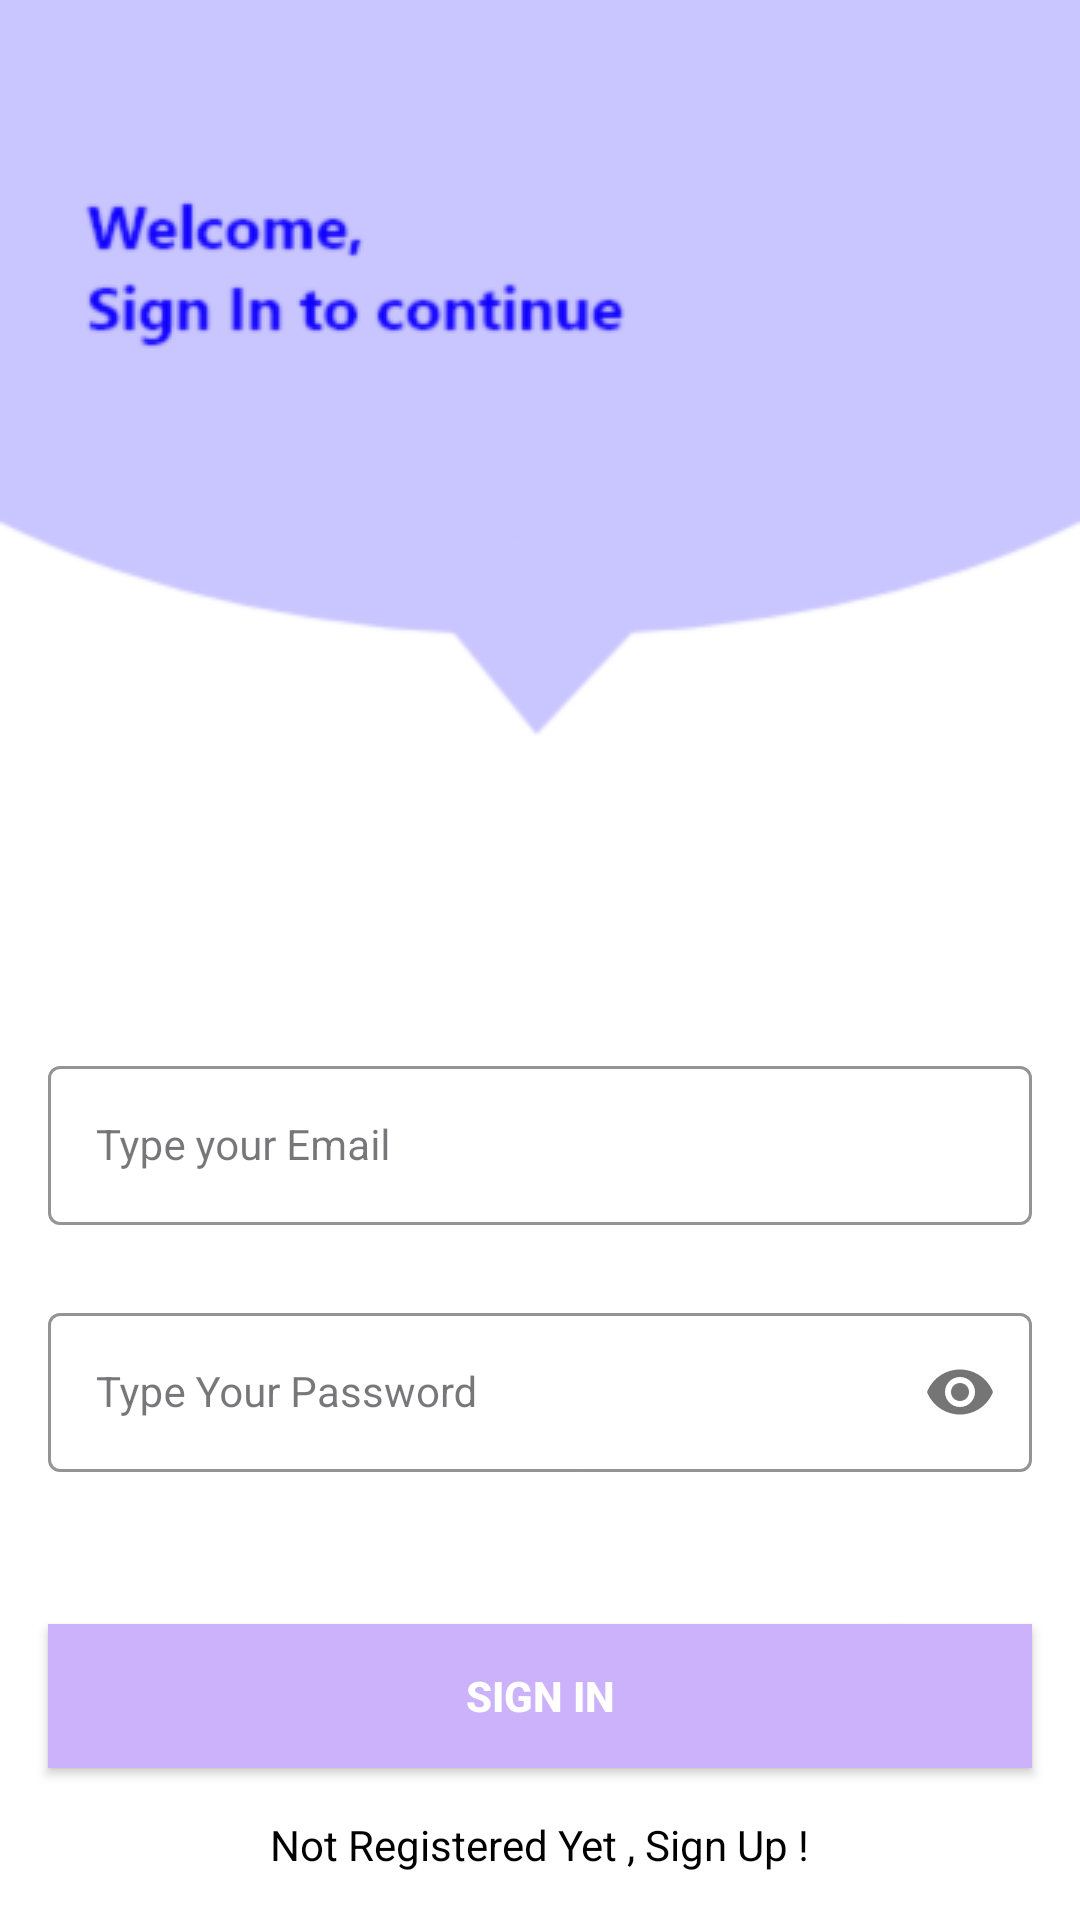

Write the Android layout XML for this screen, with the resource values it uses.
<!-- AndroidManifest.xml: application theme Theme.LoginAndSignUp -->
<!-- res/layout/activity_sign_in.xml -->
<?xml version="1.0" encoding="utf-8"?>
<androidx.constraintlayout.widget.ConstraintLayout xmlns:android="http://schemas.android.com/apk/res/android"
    xmlns:app="http://schemas.android.com/apk/res-auto"
    xmlns:tools="http://schemas.android.com/tools"
    android:layout_width="match_parent"
    android:layout_height="match_parent"
    android:background="@drawable/signin_screen"
    tools:context=".SignInActivity">


    <com.google.android.material.textfield.TextInputLayout
        android:id="@+id/emailLayout"
        style="@style/LoginTextInputOuterFieldStyle"
        android:layout_width="match_parent"
        android:layout_height="wrap_content"
        android:layout_marginHorizontal="16dp"
        android:layout_marginTop="350dp"
        app:boxStrokeColor="@color/lila"
        app:hintTextColor="@color/lila"
        app:layout_constraintEnd_toEndOf="parent"
        app:layout_constraintHorizontal_bias="0.5"
        app:layout_constraintStart_toStartOf="parent"
        app:layout_constraintTop_toTopOf="parent">

        <com.google.android.material.textfield.TextInputEditText
            android:id="@+id/emailEt"
            style="@style/LoginTextInputInnerFieldStyle"
            android:layout_width="match_parent"
            android:layout_height="wrap_content"
            android:hint="Type your Email"
            android:inputType="textEmailAddress" />
    </com.google.android.material.textfield.TextInputLayout>

    <com.google.android.material.textfield.TextInputLayout
        android:id="@+id/passwordLayout"
        style="@style/LoginTextInputOuterFieldStyle"
        android:layout_width="match_parent"
        android:layout_height="wrap_content"
        android:layout_marginHorizontal="16dp"
        android:layout_marginTop="24dp"
        app:boxStrokeColor="@color/lila"
        app:hintTextColor="@color/lila"
        app:layout_constraintEnd_toEndOf="parent"
        app:layout_constraintHorizontal_bias="0.5"
        app:layout_constraintStart_toStartOf="parent"
        app:layout_constraintTop_toBottomOf="@id/emailLayout"
        app:passwordToggleEnabled="true">

        <com.google.android.material.textfield.TextInputEditText
            android:id="@+id/passET"
            style="@style/LoginTextInputInnerFieldStyle"
            android:layout_width="match_parent"
            android:layout_height="wrap_content"
            android:hint="Type Your Password"
            android:inputType="textPassword" />
    </com.google.android.material.textfield.TextInputLayout>

    <androidx.appcompat.widget.AppCompatButton
        android:id="@+id/button"
        android:layout_width="0dp"
        android:layout_height="wrap_content"
        android:layout_marginHorizontal="16dp"
        android:text="Sign In"
        android:background="@color/lila"
        android:textColor="@color/white"
        android:textStyle="bold"
        app:layout_constraintBottom_toBottomOf="parent"
        app:layout_constraintEnd_toEndOf="parent"
        app:layout_constraintHorizontal_bias="0.5"
        app:layout_constraintStart_toStartOf="parent"
        app:layout_constraintTop_toBottomOf="@+id/passwordLayout" />

    <TextView
        android:id="@+id/textView"
        android:layout_width="wrap_content"
        android:layout_height="wrap_content"
        android:textColor="@color/black"
        android:text="Not Registered Yet , Sign Up !"
        app:layout_constraintBottom_toBottomOf="parent"
        app:layout_constraintEnd_toEndOf="parent"
        app:layout_constraintHorizontal_bias="0.5"
        app:layout_constraintStart_toStartOf="parent"
        app:layout_constraintTop_toBottomOf="@+id/button" />

</androidx.constraintlayout.widget.ConstraintLayout>
<!-- resources referenced by this layout -->
<resources>
  <color name="black">#FF000000</color>
  <color name="lila">#CBB2FA</color>
  <color name="white">#FFFFFFFF</color>
  <!-- drawable signin_screen: png bitmap (drawable, 18795 bytes) -->
  <style name="LoginTextInputInnerFieldStyle" parent="Widget.MaterialComponents.TextInputLayout.OutlinedBox">
          <item name="android:layout_width">match_parent</item>
          <item name="android:layout_height">wrap_content</item>
          <item name="android:textColor">@color/black</item>
          <item name="android:textColorHint">@color/black</item>
          <item name="android:maxLines">1</item>
          <item name="android:textSize">14sp</item>
          <item name="android:singleLine">true</item>
      </style>
  <style name="LoginTextInputOuterFieldStyle" parent="Widget.MaterialComponents.TextInputLayout.OutlinedBox">
          <item name="android:layout_width">match_parent</item>
          <item name="android:layout_height">wrap_content</item>
          <item name="android:layout_marginTop">15dp</item>
          <item name="android:layout_marginBottom">15dp</item>
      </style>
  <style name="Theme.LoginAndSignUp" parent="Theme.Material3.DayNight.NoActionBar">
          
          
          
          <item name="colorPrimary">@color/purple_500</item>
          <item name="colorPrimaryVariant">@color/purple_700</item>
          <item name="colorOnPrimary">@color/white</item>
          
          <item name="colorSecondary">@color/teal_200</item>
          <item name="colorSecondaryVariant">@color/teal_700</item>
          <item name="colorOnSecondary">@color/black</item>
          
          <item name="android:statusBarColor" tools:targetApi="l">@color/yellow</item>
          
      </style>
  <color name="purple_500">#FF6200EE</color>
  <color name="purple_700">#FF3700B3</color>
  <color name="teal_200">#FF03DAC5</color>
  <color name="teal_700">#FF018786</color>
  <color name="yellow">#FFC801</color>
</resources>
